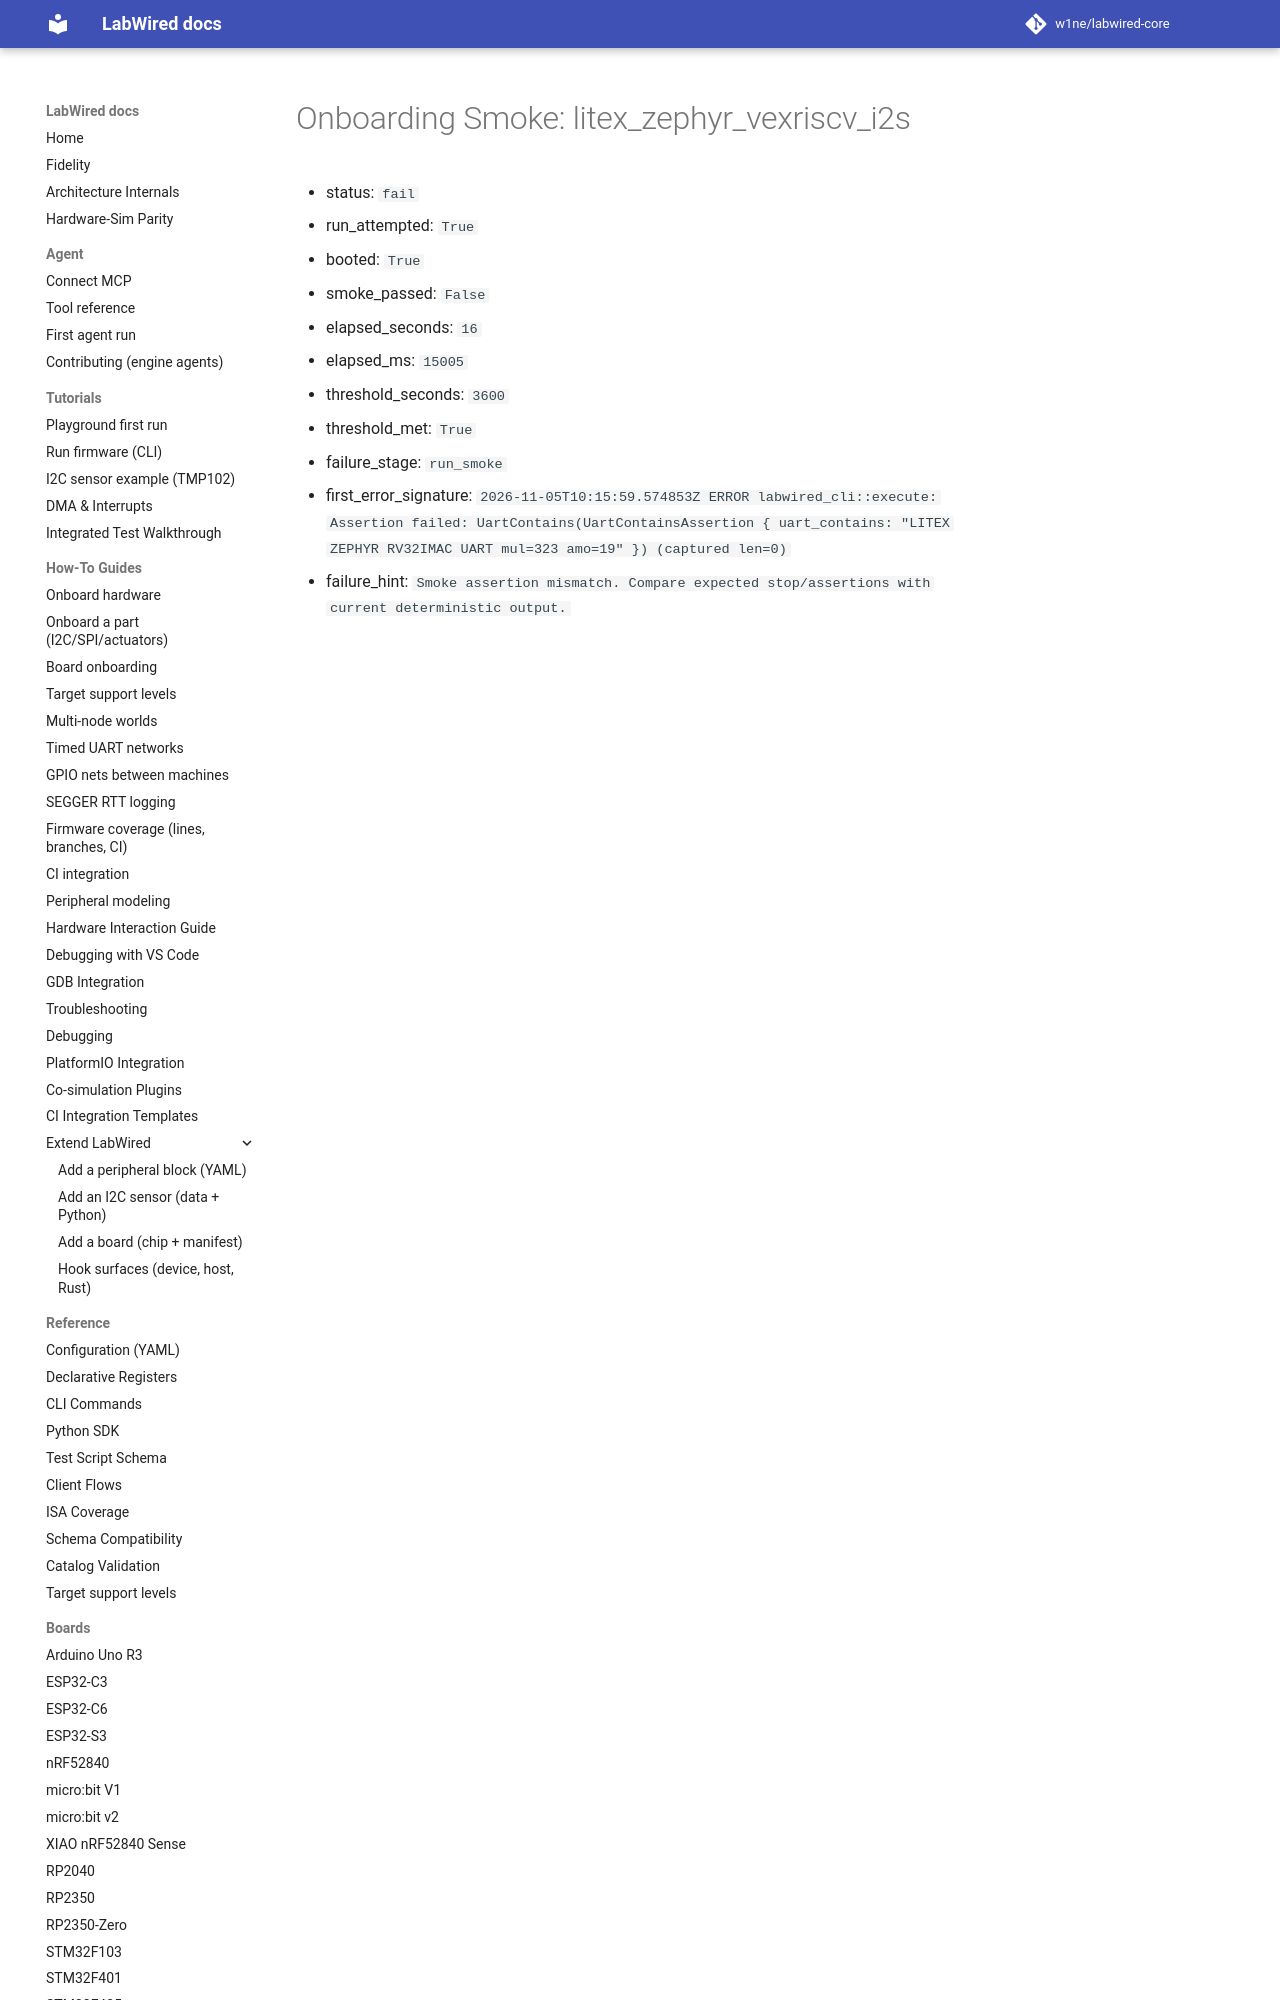

repository: CrispStrobe/labwired-core · page: coverage/renode-onboarding/attempt-history/litex_zephyr_vexriscv_i2s/attempt-02/onboarding-summary/index.html · generator: mkdocs

# Onboarding Smoke: litex_zephyr_vexriscv_i2s

- status: `fail`
- run_attempted: `True`
- booted: `True`
- smoke_passed: `False`
- elapsed_seconds: `16`
- elapsed_ms: `15005`
- threshold_seconds: `3600`
- threshold_met: `True`
- failure_stage: `run_smoke`
- first
